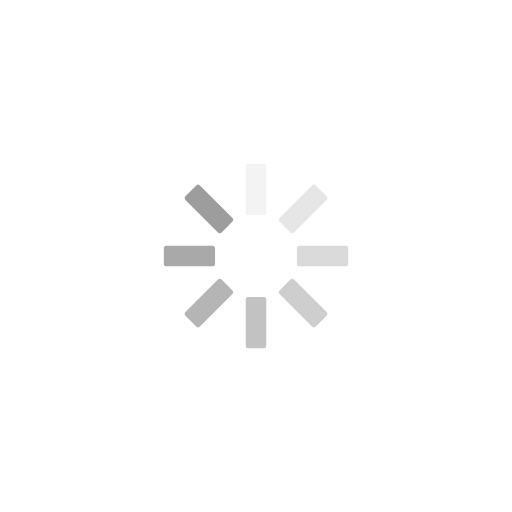
t = 0.00 s
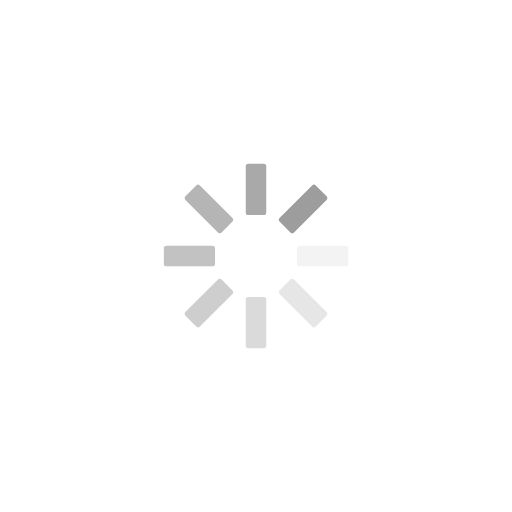
t = 0.25 s
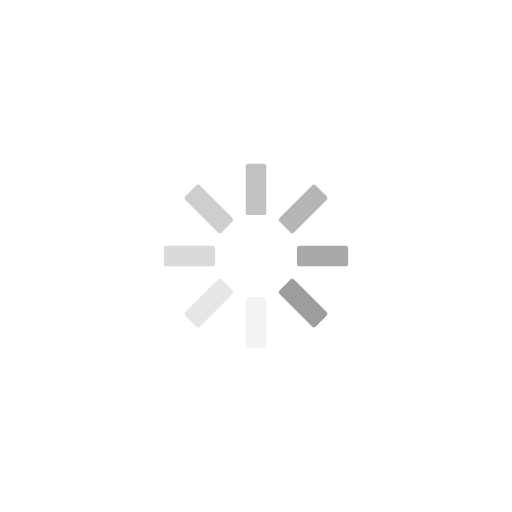
t = 0.50 s
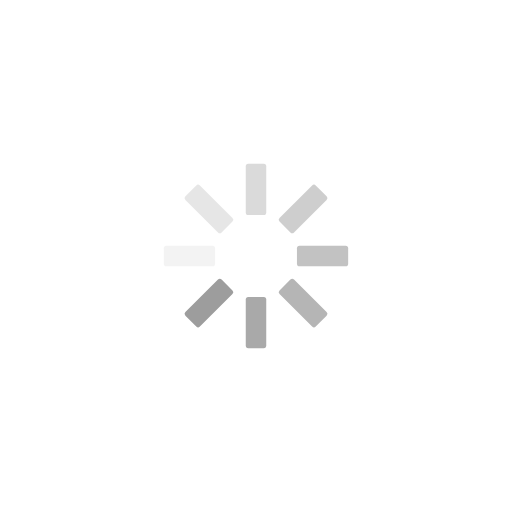
t = 0.75 s

The animated SVG that drew these frames (rendered in a browser with its animation timeline set to each time). Animation: 8 SMIL elements (animate=8); one cycle of 1.00 s, repeats indefinitely.

<?xml version="1.0" encoding="utf-8"?>
<svg xmlns="http://www.w3.org/2000/svg" xmlns:xlink="http://www.w3.org/1999/xlink" style="margin: auto; background: none; display: block; shape-rendering: auto;" width="202px" height="202px" viewBox="0 0 100 100" preserveAspectRatio="xMidYMid">
<g transform="rotate(0 50 50)">
  <rect x="48" y="32" rx="0.5" ry="0.5" width="4" height="10" fill="#9d9d9d">
    <animate attributeName="opacity" values="1;0" keyTimes="0;1" dur="1s" begin="-0.875s" repeatCount="indefinite"></animate>
  </rect>
</g><g transform="rotate(45 50 50)">
  <rect x="48" y="32" rx="0.5" ry="0.5" width="4" height="10" fill="#9d9d9d">
    <animate attributeName="opacity" values="1;0" keyTimes="0;1" dur="1s" begin="-0.75s" repeatCount="indefinite"></animate>
  </rect>
</g><g transform="rotate(90 50 50)">
  <rect x="48" y="32" rx="0.5" ry="0.5" width="4" height="10" fill="#9d9d9d">
    <animate attributeName="opacity" values="1;0" keyTimes="0;1" dur="1s" begin="-0.625s" repeatCount="indefinite"></animate>
  </rect>
</g><g transform="rotate(135 50 50)">
  <rect x="48" y="32" rx="0.5" ry="0.5" width="4" height="10" fill="#9d9d9d">
    <animate attributeName="opacity" values="1;0" keyTimes="0;1" dur="1s" begin="-0.5s" repeatCount="indefinite"></animate>
  </rect>
</g><g transform="rotate(180 50 50)">
  <rect x="48" y="32" rx="0.5" ry="0.5" width="4" height="10" fill="#9d9d9d">
    <animate attributeName="opacity" values="1;0" keyTimes="0;1" dur="1s" begin="-0.375s" repeatCount="indefinite"></animate>
  </rect>
</g><g transform="rotate(225 50 50)">
  <rect x="48" y="32" rx="0.5" ry="0.5" width="4" height="10" fill="#9d9d9d">
    <animate attributeName="opacity" values="1;0" keyTimes="0;1" dur="1s" begin="-0.25s" repeatCount="indefinite"></animate>
  </rect>
</g><g transform="rotate(270 50 50)">
  <rect x="48" y="32" rx="0.5" ry="0.5" width="4" height="10" fill="#9d9d9d">
    <animate attributeName="opacity" values="1;0" keyTimes="0;1" dur="1s" begin="-0.125s" repeatCount="indefinite"></animate>
  </rect>
</g><g transform="rotate(315 50 50)">
  <rect x="48" y="32" rx="0.5" ry="0.5" width="4" height="10" fill="#9d9d9d">
    <animate attributeName="opacity" values="1;0" keyTimes="0;1" dur="1s" begin="0s" repeatCount="indefinite"></animate>
  </rect>
</g>
<!-- [ldio] generated by https://loading.io/ --></svg>
